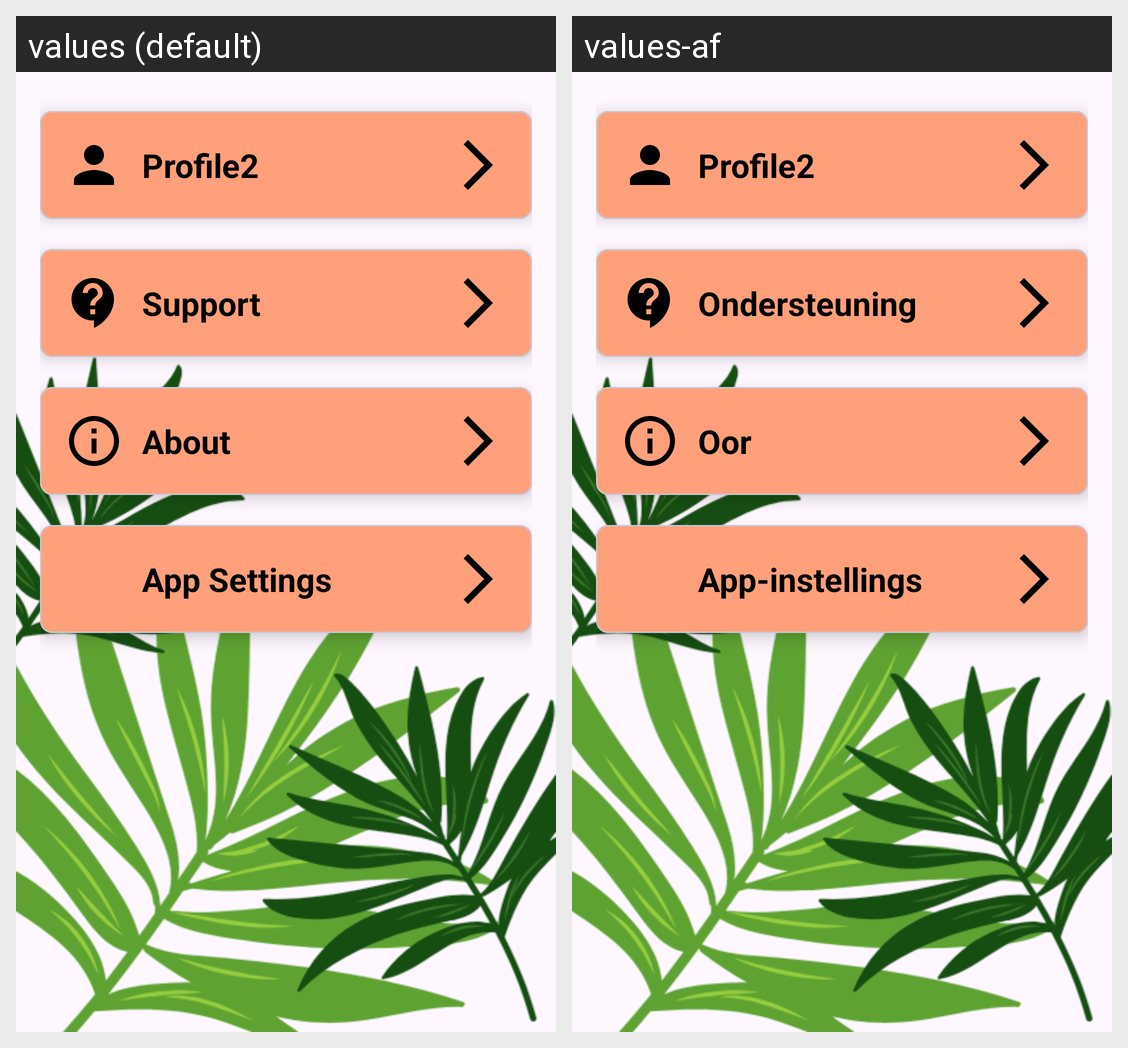

Here is an Android app screen in its default locale and in the app's own translations. Write out the translated-string differences for the strings that appear on this screen.
Android screen res/layout/fragment_settings.xml rendered under 2 locales, left to right: values (default), values-af. Device: Nexus 5 (rendered at 1080×1920; each locale shown at half size, 540×960, under a caption strip naming it); theme Theme.MeetMe.
Strings drawn on this screen, with the default value and each locale's value (text and hints the layout hard-codes, and strings that could not be matched under every locale, appear in the picture but are not listed):

support
  values: Support
  values-af: Ondersteuning

about
  values: About
  values-af: Oor

app_settings
  values: App Settings
  values-af: App‑instellings
